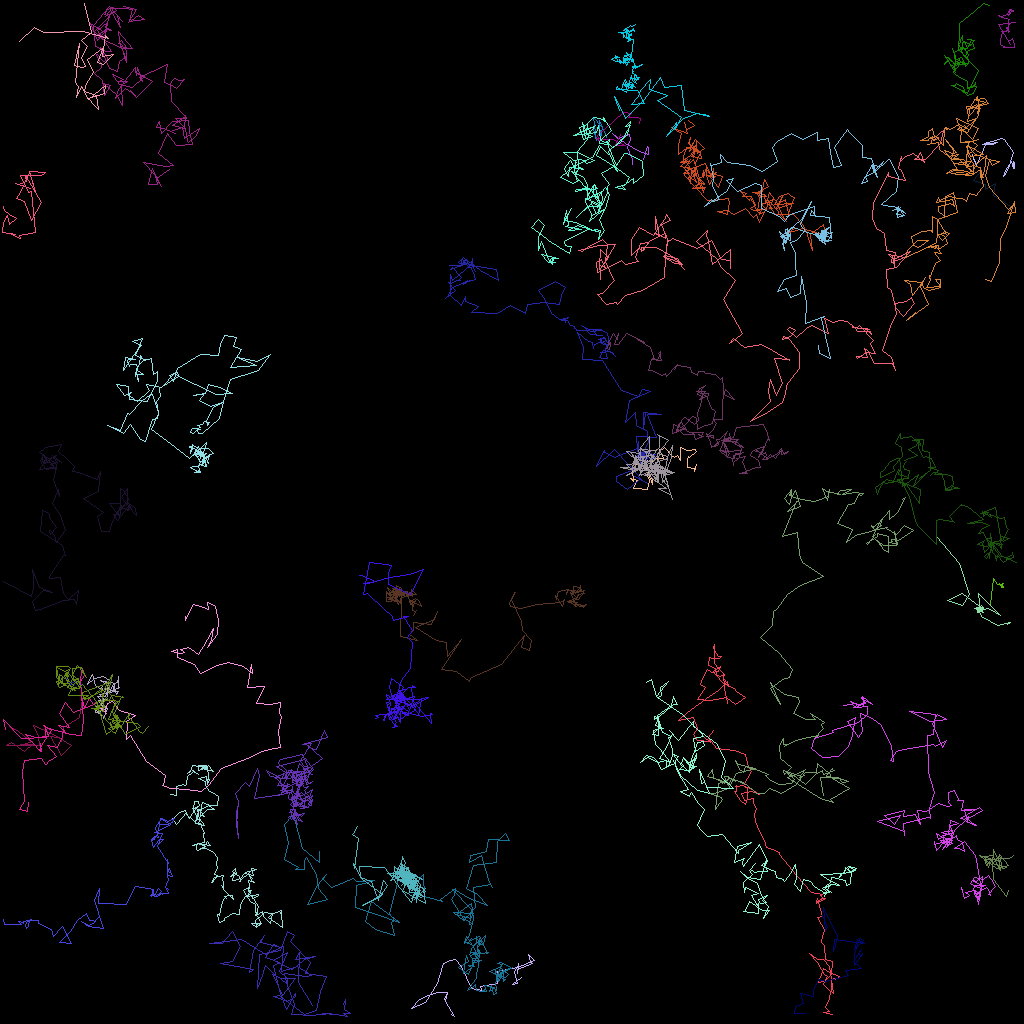

Source data for this figure (header and first rows):
traj_idx, frame, x, y, z
1, 0, 74.16, 16.03, 0.0
1, 1, 74.47, 17.5, 0.0
1, 2, 74.18, 14.66, 0.0
1, 3, 75.23, 15.93, 0.0
1, 4, 74.98, 17.36, 0.0
1, 5, 74.93, 15.04, 0.0
1, 7, 75.79, 17.01, 0.0
1, 8, 75.77, 17.09, 0.0
0, 0, 80.32, 19.84, 0.0
0, 1, 80.87, 18.24, 0.0
0, 2, 80.97, 18.32, 0.0
0, 3, 81.02, 19.3, 0.0
0, 4, 79.9, 18.83, 0.0
0, 5, 78.13, 17.9, 0.0
0, 6, 76.47, 16.57, 0.0
0, 7, 77.13, 17.25, 0.0
0, 8, 78.66, 16.71, 0.0
0, 9, 78.74, 17.39, 0.0
0, 10, 78.36, 18.42, 0.0
0, 11, 78.98, 19.86, 0.0
0, 12, 78.97, 20.46, 0.0
300, 11, 77.51, 16.72, 0.0
300, 12, 76.83, 18.08, 0.0
300, 13, 78.11, 18.12, 0.0
300, 14, 76.56, 17.38, 0.0
300, 15, 75.65, 17.36, 0.0
300, 16, 74.55, 17.26, 0.0
300, 17, 74.84, 17.66, 0.0
300, 18, 74.59, 16.89, 0.0
300, 20, 77.85, 14.03, 0.0
300, 21, 78.87, 14.17, 0.0
300, 22, 78.51, 14.61, 0.0
300, 23, 79.51, 14.66, 0.0
300, 24, 80.01, 14.73, 0.0
300, 25, 79.88, 15.35, 0.0
2, 0, 3.749, 23.56, 0.0
2, 1, 1.876, 22.89, 0.0
2, 2, 2.251, 22.97, 0.0
2, 3, 3.236, 22.57, 0.0
2, 4, 3.121, 21.93, 0.0
2, 5, 5.065, 25.27, 0.0
2, 6, 3.896, 27.47, 0.0
2, 7, 3.061, 25.08, 0.0
2, 8, 1.979, 24.81, 0.0
2, 9, 2.321, 24.2, 0.0
2, 10, 3.619, 21.49, 0.0
2, 11, 4.412, 23.84, 0.0
2, 12, 3.65, 21.34, 0.0
2, 13, 5.601, 21.55, 0.0
2, 14, 5.097, 21.87, 0.0
2, 15, 2.518, 21.89, 0.0
2, 16, 3.519, 23.98, 0.0
2, 17, 3.937, 23.81, 0.0
2, 18, 4.399, 28.96, 0.0
2, 19, 2.431, 29.32, 0.0
2, 20, 2.449, 29.76, 0.0
2, 21, 1.58, 29.42, 0.0
2, 22, 1.274, 29.19, 0.0
2, 23, 1.862, 29.24, 0.0
2, 24, 0.296, 28.99, 0.0
... 5,175 more rows
